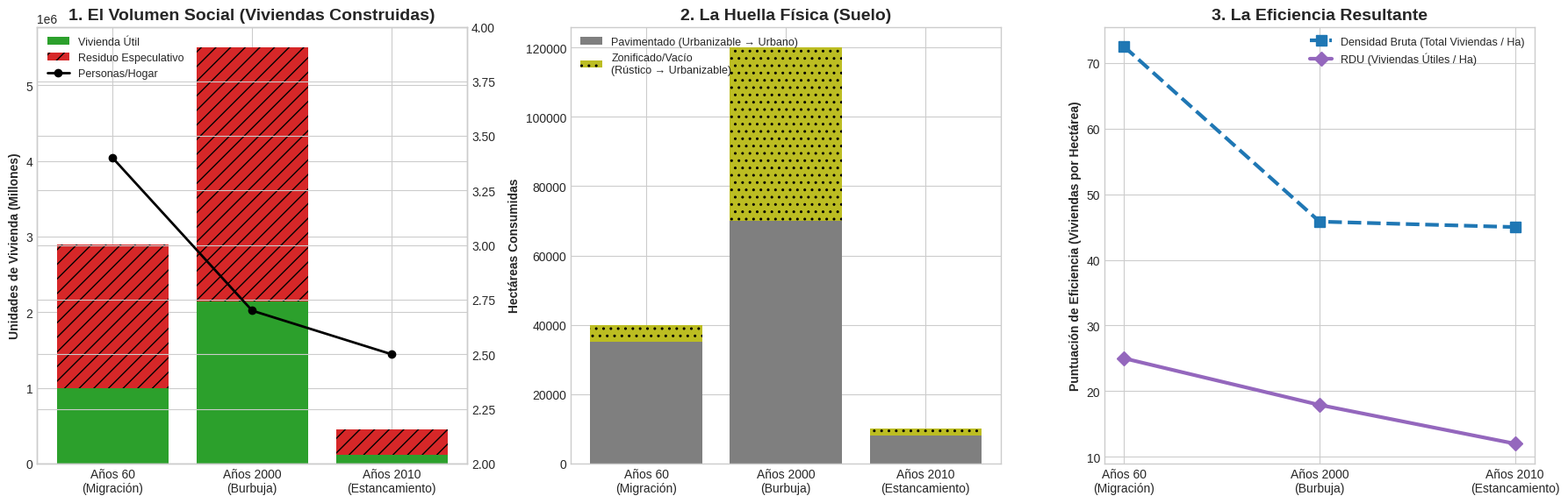

The script that saved this image: (Note: this script raises an exception after producing the figure.)
import pandas as pd
import numpy as np
import matplotlib.pyplot as plt

# %% Configuración de Idioma (Language Configuration)
# Choose 'en' for English or 'es' for Spanish
LANGUAGE = 'es'

# %% Traducciones (Translations)
texts = {
    'eras': {
        'en': ['1960s\n(Migration)', '2000s\n(Bubble)', '2010s\n(Stagnation)'],
        'es': ['Años 60\n(Migración)', 'Años 2000\n(Burbuja)', 'Años 2010\n(Estancamiento)']
    },
    'useful_housing_label': {'en': 'Useful Housing', 'es': 'Vivienda Útil'},
    'speculative_waste_label': {'en': 'Speculative Waste', 'es': 'Residuo Especulativo'},
    'housing_units_ylabel': {'en': 'Housing Units (Millions)', 'es': 'Unidades de Vivienda (Millones)'},
    'chart1_title': {'en': '1. The Social Bulk (Homes Built)', 'es': '1. El Volumen Social (Viviendas Construidas)'},
    'persons_per_household_label': {'en': 'Persons/Household', 'es': 'Personas/Hogar'},
    'land_paved_label': {'en': 'Paved (Urbanizable → Urbano)', 'es': 'Pavimentado (Urbanizable → Urbano)'},
    'land_zoned_empty_label': {'en': 'Zoned/Empty (Rústico → Urbanizable)', 'es': 'Zonificado/Vacío\n(Rústico → Urbanizable)'},
    'hectares_consumed_ylabel': {'en': 'Hectares Consumed', 'es': 'Hectáreas Consumidas'},
    'chart2_title': {'en': '2. The Physical Footprint (Land)', 'es': '2. La Huella Física (Suelo)'},
    'raw_density_label': {'en': 'Raw Density (Total Homes / Ha)', 'es': 'Densidad Bruta (Total Viviendas / Ha)'},
    'edy_score_label': {'en': 'EDY (Useful Homes / Ha)', 'es': 'RDU (Viviendas Útiles / Ha)'},
    'efficiency_score_ylabel': {'en': 'Efficiency Score (Homes per Hectare)', 'es': 'Puntuación de Eficiencia (Viviendas por Hectárea)'},
    'chart3_title': {'en': '3. The Resulting Efficiency', 'es': '3. La Eficiencia Resultante'},
}


# %% 1. The Enhanced Dataset
data = {
    'Era': texts['eras'][LANGUAGE],
    'Delta_Housing_Units': [2_900_000, 5_500_000, 450_000],
    'Delta_Population': [3_400_000, 5_800_000, 300_000],
    'Household_Size': [3.4, 2.7, 2.5],

    # Total Land is now split into the two Spanish legal phases:
    # 1. Paved (Urbanizable -> Urbano): Actually bulldozed and built.
    # 2. Zoned (Rústico -> Urbanizable): Legally reclassified for speculation, often sitting empty.
    'Land_Paved_Ha': [35_000, 70_000, 8_000],
    'Land_Zoned_Empty_Ha': [5_000, 50_000, 2_000]
}

df = pd.DataFrame(data)

# %% Calculations
df['Total_Land_Consumed'] = df['Land_Paved_Ha'] + df['Land_Zoned_Empty_Ha']
df['Real_Demand'] = df['Delta_Population'] / df['Household_Size']
df['Useful_Housing'] = df[['Delta_Housing_Units', 'Real_Demand']].min(axis=1)
df['Speculation_Waste'] = (df['Delta_Housing_Units'] - df['Useful_Housing']).clip(lower=0)

# The Ratios for Chart 3
df['EDY_Score'] = df['Useful_Housing'] / df['Total_Land_Consumed']
df['Raw_Density'] = df['Delta_Housing_Units'] / df['Total_Land_Consumed']

# %% 2. Visualization Setup (1 Row, 3 Columns)
plt.style.use('seaborn-v0_8-whitegrid')
fig, (ax1, ax2, ax3) = plt.subplots(1, 3, figsize=(18, 6))

# --- CHART 1: The Social Bulk ---
eras = df['Era']
ax1.bar(eras, df['Useful_Housing'], label=texts['useful_housing_label'][LANGUAGE], color='#2ca02c')
ax1.bar(eras, df['Speculation_Waste'], bottom=df['Useful_Housing'], label=texts['speculative_waste_label'][LANGUAGE], color='#d62728',
        hatch='//')
ax1.set_ylabel(texts['housing_units_ylabel'][LANGUAGE], fontweight='bold')
ax1.set_title(texts['chart1_title'][LANGUAGE], fontsize=14, fontweight='bold')

ax1_twin = ax1.twinx()
ax1_twin.plot(eras, df['Household_Size'], color='black', marker='o', linewidth=2, label=texts['persons_per_household_label'][LANGUAGE])
ax1_twin.set_ylim(2.0, 4.0)

lines_1, labels_1 = ax1.get_legend_handles_labels()
lines_2, labels_2 = ax1_twin.get_legend_handles_labels()
ax1.legend(lines_1 + lines_2, labels_1 + labels_2, loc='upper left', fontsize=9)

# --- CHART 2: The Physical Footprint (Stacked Land) ---
ax2.bar(eras, df['Land_Paved_Ha'], label=texts['land_paved_label'][LANGUAGE], color='#7f7f7f')
ax2.bar(eras, df['Land_Zoned_Empty_Ha'], bottom=df['Land_Paved_Ha'], label=texts['land_zoned_empty_label'][LANGUAGE],
        color='#bcbd22', hatch='..')
ax2.set_ylabel(texts['hectares_consumed_ylabel'][LANGUAGE], fontweight='bold')
ax2.set_title(texts['chart2_title'][LANGUAGE], fontsize=14, fontweight='bold')
ax2.legend(loc='upper left', fontsize=9)

# --- CHART 3: The Efficiency Ratios (Derived from 1 & 2) ---
ax3.plot(eras, df['Raw_Density'], color='#1f77b4', marker='s', linestyle='--', linewidth=3, markersize=8,
         label=texts['raw_density_label'][LANGUAGE])
ax3.plot(eras, df['EDY_Score'], color='#9467bd', marker='D', linestyle='-', linewidth=3, markersize=8,
         label=texts['edy_score_label'][LANGUAGE])
ax3.set_ylabel(texts['efficiency_score_ylabel'][LANGUAGE], fontweight='bold')
ax3.set_title(texts['chart3_title'][LANGUAGE], fontsize=14, fontweight='bold')
ax3.legend(loc='upper right', fontsize=9)

# %% Presentation Formatting
plt.tight_layout()
#plt.show()
# %%
plt.savefig('../img/EffectiveDemographicYield_ES.png')
